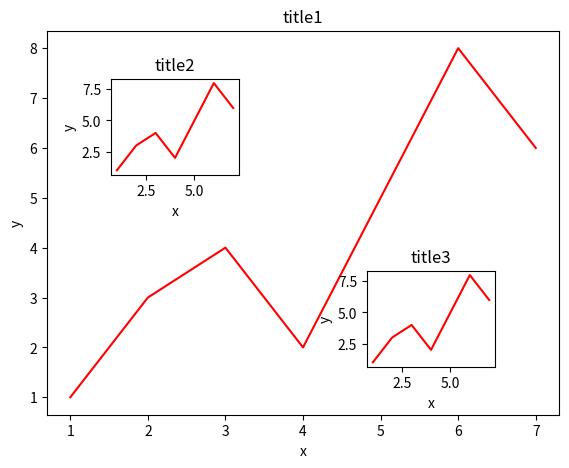

Write Python code to recreate this figure.
import matplotlib.pyplot as plt

fig = plt.figure()
x = [1, 2, 3, 4, 5, 6, 7]
y = [1, 3, 4, 2, 5, 8, 6]

ax1 = fig.add_axes([.1, .1, .8, .8])           # 括号内数字前两个表起点位置，后两个表大小
ax1.plot(x, y, 'red')
ax1.set_xlabel('x')
ax1.set_ylabel('y')
ax1.set_title('title1')

# 图中图，图2，只需要改变位置即可

ax2 = fig.add_axes([.2, .6, .2, .2])
ax2.plot(x, y, 'red')
ax2.set_xlabel('x')
ax2.set_ylabel('y')
ax2.set_title('title2')

# 图中图，图3，只需要改变位置即可

ax3 = fig.add_axes([.6, .2, .2, .2])
ax3.plot(x, y, 'red')
ax3.set_xlabel('x')
ax3.set_ylabel('y')
ax3.set_title('title3')

plt.show()
